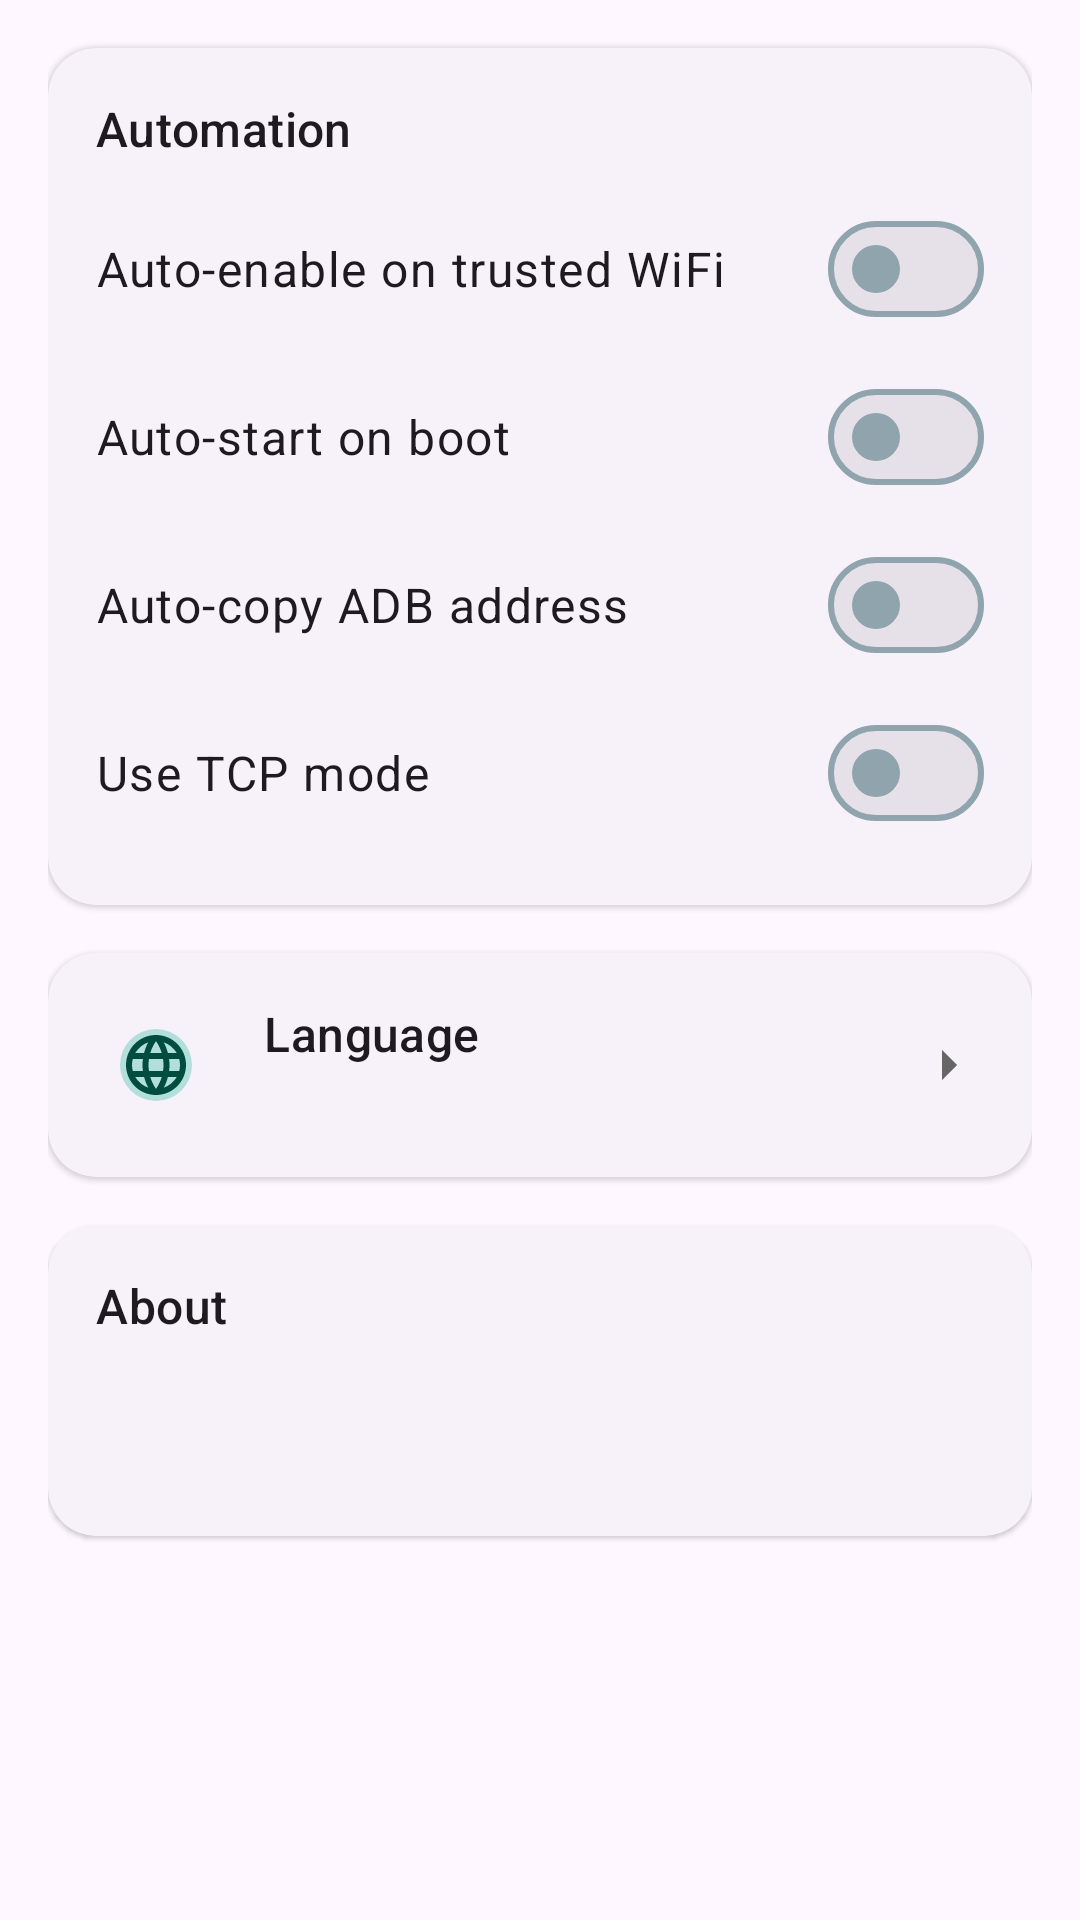

Here is an Android app screen rendered from its layout file. Give the layout XML and the strings, colors and styles it references.
<!-- AndroidManifest.xml: application theme Theme.ADB_X -->
<!-- res/layout/fragment_settings.xml -->
<?xml version="1.0" encoding="utf-8"?>
<androidx.core.widget.NestedScrollView
    xmlns:android="http://schemas.android.com/apk/res/android"
    xmlns:app="http://schemas.android.com/apk/res-auto"
    xmlns:tools="http://schemas.android.com/tools"
    android:layout_width="match_parent"
    android:layout_height="match_parent"
    android:fillViewport="true">

    <LinearLayout
        android:layout_width="match_parent"
        android:layout_height="wrap_content"
        android:orientation="vertical"
        android:paddingHorizontal="16dp"
        android:paddingBottom="24dp">

        
        <com.google.android.material.card.MaterialCardView
            style="?attr/materialCardViewElevatedStyle"
            android:layout_width="match_parent"
            android:layout_height="wrap_content"
            android:layout_marginTop="16dp"
            app:cardCornerRadius="16dp">

            <LinearLayout
                android:layout_width="match_parent"
                android:layout_height="wrap_content"
                android:orientation="vertical"
                android:padding="16dp">

                <TextView
                    android:layout_width="wrap_content"
                    android:layout_height="wrap_content"
                    android:text="@string/section_auto"
                    android:textAppearance="?attr/textAppearanceTitleMedium" />

                <LinearLayout
                    android:layout_width="match_parent"
                    android:layout_height="wrap_content"
                    android:layout_marginTop="8dp"
                    android:orientation="horizontal"
                    android:gravity="center_vertical"
                    android:minHeight="56dp">

                    <TextView
                        android:layout_width="0dp"
                        android:layout_height="wrap_content"
                        android:layout_weight="1"
                        android:text="@string/sw_auto_enable"
                        android:textAppearance="?attr/textAppearanceBodyLarge" />

                    <com.google.android.material.materialswitch.MaterialSwitch
                        android:id="@+id/swAutoEnable"
                        android:layout_width="wrap_content"
                        android:layout_height="wrap_content" />
                </LinearLayout>

                <LinearLayout
                    android:layout_width="match_parent"
                    android:layout_height="wrap_content"
                    android:orientation="horizontal"
                    android:gravity="center_vertical"
                    android:minHeight="56dp">

                    <TextView
                        android:layout_width="0dp"
                        android:layout_height="wrap_content"
                        android:layout_weight="1"
                        android:text="@string/sw_boot_start"
                        android:textAppearance="?attr/textAppearanceBodyLarge" />

                    <com.google.android.material.materialswitch.MaterialSwitch
                        android:id="@+id/swBootStart"
                        android:layout_width="wrap_content"
                        android:layout_height="wrap_content" />
                </LinearLayout>

                <LinearLayout
                    android:layout_width="match_parent"
                    android:layout_height="wrap_content"
                    android:orientation="horizontal"
                    android:gravity="center_vertical"
                    android:minHeight="56dp">

                    <TextView
                        android:layout_width="0dp"
                        android:layout_height="wrap_content"
                        android:layout_weight="1"
                        android:text="@string/sw_auto_copy_address"
                        android:textAppearance="?attr/textAppearanceBodyLarge" />

                    <com.google.android.material.materialswitch.MaterialSwitch
                        android:id="@+id/swAutoCopyAddress"
                        android:layout_width="wrap_content"
                        android:layout_height="wrap_content" />
                </LinearLayout>

                <LinearLayout
                    android:layout_width="match_parent"
                    android:layout_height="wrap_content"
                    android:orientation="horizontal"
                    android:gravity="center_vertical"
                    android:minHeight="56dp">

                    <TextView
                        android:layout_width="0dp"
                        android:layout_height="wrap_content"
                        android:layout_weight="1"
                        android:text="@string/sw_use_tcp_mode"
                        android:textAppearance="?attr/textAppearanceBodyLarge" />

                    <com.google.android.material.materialswitch.MaterialSwitch
                        android:id="@+id/swUseTcpMode"
                        android:layout_width="wrap_content"
                        android:layout_height="wrap_content" />
                </LinearLayout>
            </LinearLayout>
        </com.google.android.material.card.MaterialCardView>

        
        <com.google.android.material.card.MaterialCardView
            style="?attr/materialCardViewElevatedStyle"
            android:layout_width="match_parent"
            android:layout_height="wrap_content"
            android:layout_marginTop="16dp"
            app:cardCornerRadius="16dp"
            android:clickable="true"
            android:focusable="true"
            android:foreground="?attr/selectableItemBackground"
            android:id="@+id/cardLanguage">

            <LinearLayout
                android:layout_width="match_parent"
                android:layout_height="wrap_content"
                android:orientation="horizontal"
                android:padding="16dp"
                android:gravity="center_vertical">

                <com.google.android.material.imageview.ShapeableImageView
                    android:layout_width="40dp"
                    android:layout_height="40dp"
                    android:padding="8dp"
                    android:background="?attr/colorTertiaryContainer"
                    app:shapeAppearance="@style/ShapeAppearance.ADB_X.RoundedIcon"
                    app:tint="?attr/colorOnTertiaryContainer"
                    android:src="@drawable/ic_language" />

                <LinearLayout
                    android:layout_width="0dp"
                    android:layout_height="wrap_content"
                    android:layout_weight="1"
                    android:layout_marginStart="16dp"
                    android:orientation="vertical">

                    <TextView
                        android:layout_width="wrap_content"
                        android:layout_height="wrap_content"
                        android:text="@string/section_language"
                        android:textAppearance="?attr/textAppearanceTitleMedium" />

                    <TextView
                        android:id="@+id/tvLanguageSub"
                        android:layout_width="wrap_content"
                        android:layout_height="wrap_content"
                        android:layout_marginTop="2dp"
                        android:textAppearance="?attr/textAppearanceBodyMedium"
                        android:textColor="?attr/colorOnSurfaceVariant"
                        tools:text="Follow system" />
                </LinearLayout>

                <ImageView
                    android:layout_width="24dp"
                    android:layout_height="24dp"
                    android:src="@drawable/ic_chevron_right"
                    app:tint="?attr/colorOnSurfaceVariant"
                    android:contentDescription="@string/section_language" />
            </LinearLayout>
        </com.google.android.material.card.MaterialCardView>

        
        <com.google.android.material.card.MaterialCardView
            style="?attr/materialCardViewElevatedStyle"
            android:layout_width="match_parent"
            android:layout_height="wrap_content"
            android:layout_marginTop="16dp"
            app:cardCornerRadius="16dp">

            <LinearLayout
                android:layout_width="match_parent"
                android:layout_height="wrap_content"
                android:orientation="vertical"
                android:padding="16dp">

                <TextView
                    android:layout_width="wrap_content"
                    android:layout_height="wrap_content"
                    android:text="@string/section_about"
                    android:textAppearance="?attr/textAppearanceTitleMedium" />

                <TextView
                    android:id="@+id/tvAboutVersion"
                    android:layout_width="wrap_content"
                    android:layout_height="wrap_content"
                    android:layout_marginTop="8dp"
                    android:textAppearance="?attr/textAppearanceBodyMedium"
                    tools:text="Version 1.0.0" />

                <TextView
                    android:id="@+id/tvAboutModuleId"
                    android:layout_width="wrap_content"
                    android:layout_height="wrap_content"
                    android:layout_marginTop="4dp"
                    android:textAppearance="?attr/textAppearanceBodyMedium"
                    tools:text="Module ID: top.cbug.adbx" />
            </LinearLayout>
        </com.google.android.material.card.MaterialCardView>

    </LinearLayout>
</androidx.core.widget.NestedScrollView>
<!-- resources referenced by this layout -->
<resources>
  <!-- drawable ic_chevron_right (drawable) -->
  <vector xmlns:android="http://schemas.android.com/apk/res/android"
      android:width="24dp"
      android:height="24dp"
      android:viewportWidth="24"
      android:viewportHeight="24">
      <path
          android:fillColor="?attr/colorOnSurfaceVariant"
          android:pathData="M10,17l5,-5l-5,-5v10z" />
  </vector>
  <!-- drawable ic_language (drawable) -->
  <vector xmlns:android="http://schemas.android.com/apk/res/android"
      android:width="24dp"
      android:height="24dp"
      android:viewportWidth="24"
      android:viewportHeight="24"
      android:tint="?attr/colorControlNormal">
      
      <path
          android:fillColor="@android:color/white"
          android:pathData="M11.99,2C6.47,2 2,6.48 2,12s4.47,10 9.99,10C17.52,22 22,17.52 22,12S17.52,2 11.99,2zM18.92,8h-2.95c-0.32,-1.25 -0.78,-2.45 -1.38,-3.56C16.43,5.07 17.91,6.36 18.92,8zM12,4.04c0.83,1.2 1.48,2.53 1.91,3.96h-3.82C10.52,6.57 11.17,5.24 12,4.04zM4.26,14C4.1,13.36 4,12.69 4,12s0.1,-1.36 0.26,-2h3.38c-0.08,0.66 -0.14,1.32 -0.14,2s0.06,1.34 0.14,2H4.26zM5.08,16h2.95c0.32,1.25 0.78,2.45 1.38,3.56C7.57,18.93 6.09,17.65 5.08,16zM8.03,8H5.08c1.01,-1.65 2.49,-2.93 4.33,-3.56C8.81,5.55 8.33,6.76 8.03,8zM12,19.96c-0.83,-1.2 -1.48,-2.53 -1.91,-3.96h3.82C13.48,17.43 12.83,18.76 12,19.96zM14.34,14H9.66c-0.09,-0.66 -0.16,-1.32 -0.16,-2s0.07,-1.35 0.16,-2h4.68c0.09,0.65 0.16,1.32 0.16,2S14.43,13.34 14.34,14zM14.59,19.56c0.6,-1.11 1.06,-2.31 1.38,-3.56h2.95C17.91,17.65 16.43,18.93 14.59,19.56zM16.36,14c0.08,-0.66 0.14,-1.32 0.14,-2s-0.06,-1.34 -0.14,-2h3.38c0.16,0.64 0.26,1.31 0.26,2s-0.1,1.36 -0.26,2H16.36z"/>
  </vector>
  <string name="section_about">About</string>
  <string name="section_auto">Automation</string>
  <string name="section_language">Language</string>
  <string name="sw_auto_copy_address">Auto-copy ADB address</string>
  <string name="sw_auto_enable">Auto-enable on trusted WiFi</string>
  <string name="sw_boot_start">Auto-start on boot</string>
  <string name="sw_use_tcp_mode">Use TCP mode</string>
  <style name="ShapeAppearance.ADB_X.RoundedIcon" parent="">
          <item name="cornerFamily">rounded</item>
          <item name="cornerSize">12dp</item>
      </style>
  <style name="Theme.ADB_X" parent="Theme.Material3.DayNight.NoActionBar">
          <item name="colorPrimary">@color/primary</item>
          <item name="colorOnPrimary">@color/white</item>
          <item name="colorPrimaryContainer">#BBDEFB</item>
          <item name="colorOnPrimaryContainer">#0D47A1</item>
          <item name="colorSecondary">@color/accent</item>
          <item name="colorOnSecondary">@color/white</item>
          <item name="colorSecondaryContainer">#B3E5FC</item>
          <item name="colorOnSecondaryContainer">#01579B</item>
          <item name="colorTertiary">#26A69A</item>
          <item name="colorOnTertiary">@color/white</item>
          <item name="colorTertiaryContainer">#B2DFDB</item>
          <item name="colorOnTertiaryContainer">#004D40</item>
          <item name="colorError">#D32F2F</item>
          <item name="colorOnError">@color/white</item>
          <item name="colorErrorContainer">#FFCDD2</item>
          <item name="colorOnErrorContainer">#B71C1C</item>
          <item name="colorSurface">@color/bg_card</item>
          <item name="colorOnSurface">@color/text_primary</item>
          <item name="colorOnSurfaceVariant">@color/text_secondary</item>
          <item name="colorSurfaceVariant">#ECEFF1</item>
          <item name="colorOutline">#90A4AE</item>
          <item name="colorOutlineVariant">#CFD8DC</item>
          <item name="android:statusBarColor">@color/primary_dark</item>
          <item name="android:navigationBarColor">@color/primary_dark</item>
      </style>
  <color name="primary">#1565C0</color>
  <color name="white">#FFFFFF</color>
  <color name="accent">#42A5F5</color>
  <color name="bg_card">#FAFAFA</color>
  <color name="text_primary">#1A1A1A</color>
  <color name="text_secondary">#666666</color>
  <color name="primary_dark">#0D47A1</color>
</resources>
